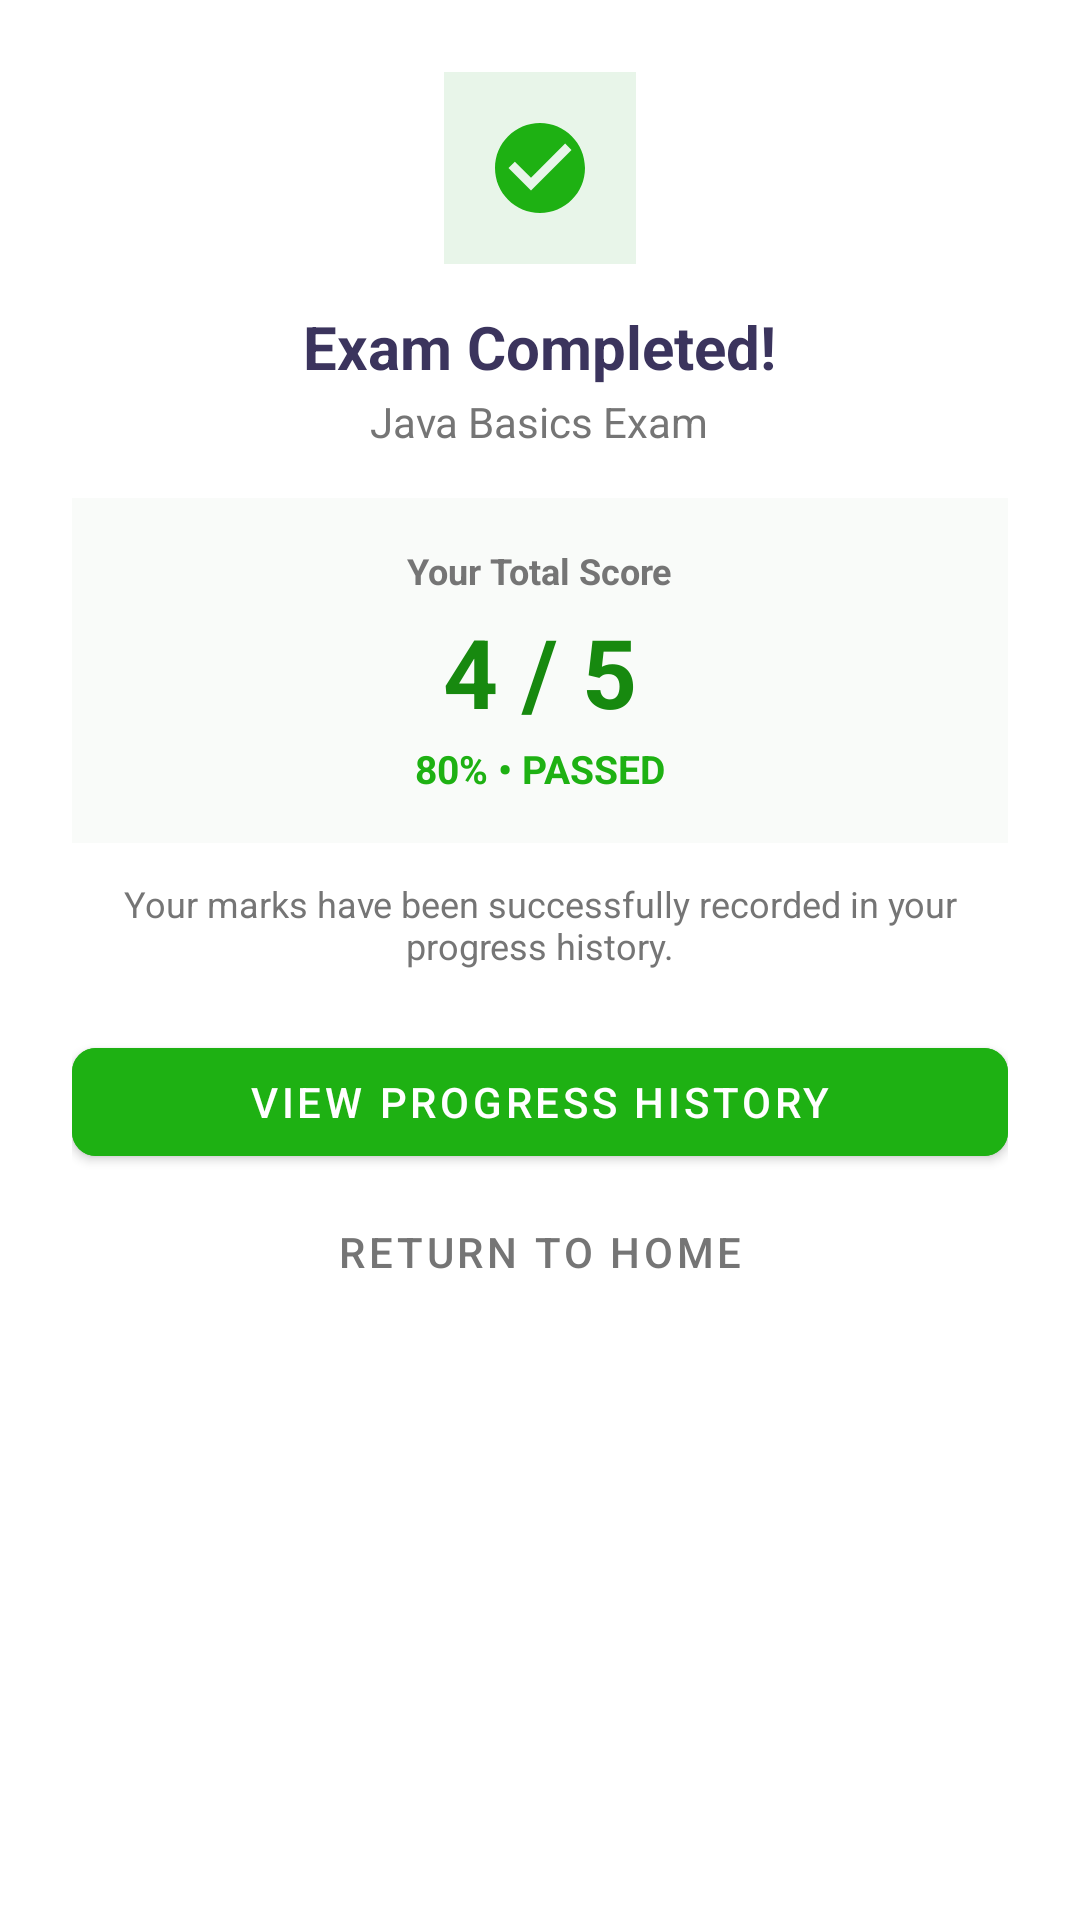

Reconstruct the res/layout file that produces this screen, plus the resources it refers to.
<!-- AndroidManifest.xml: application theme Theme.MyFirstApp -->
<!-- res/layout/dialog_exam_result.xml -->
<?xml version="1.0" encoding="utf-8"?>
<LinearLayout xmlns:android="http://schemas.android.com/apk/res/android"
    xmlns:app="http://schemas.android.com/apk/res-auto"
    android:layout_width="match_parent"
    android:layout_height="wrap_content"
    android:gravity="center_horizontal"
    android:orientation="vertical"
    android:padding="24dp">

    
    <ImageView
        android:id="@+id/iv_result_status_icon"
        android:layout_width="64dp"
        android:layout_height="64dp"
        android:background="@drawable/ic_launcher_background"
        android:backgroundTint="#E8F5E9"
        android:contentDescription="Result"
        android:padding="14dp"
        android:src="@drawable/ic_check_circle"
        app:tint="@color/primaryGreen" />

    <TextView
        android:id="@+id/tv_result_headline"
        android:layout_width="wrap_content"
        android:layout_height="wrap_content"
        android:layout_marginTop="14dp"
        android:text="Exam Completed!"
        android:textColor="@color/textColorPrimary"
        android:textSize="20sp"
        android:textStyle="bold" />

    <TextView
        android:id="@+id/tv_result_quiz_name"
        android:layout_width="wrap_content"
        android:layout_height="wrap_content"
        android:layout_marginTop="2dp"
        android:text="Java Basics Exam"
        android:textColor="@color/textColorSecondary"
        android:textSize="14sp" />

    
    <LinearLayout
        android:layout_width="match_parent"
        android:layout_height="wrap_content"
        android:layout_marginTop="16dp"
        android:background="#F9FBF9"
        android:gravity="center"
        android:orientation="vertical"
        android:padding="16dp">

        <TextView
            android:layout_width="wrap_content"
            android:layout_height="wrap_content"
            android:text="Your Total Score"
            android:textColor="@color/textColorSecondary"
            android:textSize="12sp"
            android:textStyle="bold" />

        <TextView
            android:id="@+id/tv_result_score_big"
            android:layout_width="wrap_content"
            android:layout_height="wrap_content"
            android:layout_marginTop="4dp"
            android:text="4 / 5"
            android:textColor="@color/primaryGreenDark"
            android:textSize="32sp"
            android:textStyle="bold" />

        <TextView
            android:id="@+id/tv_result_percentage"
            android:layout_width="wrap_content"
            android:layout_height="wrap_content"
            android:layout_marginTop="2dp"
            android:text="80% • PASSED"
            android:textColor="@color/primaryGreen"
            android:textSize="13sp"
            android:textStyle="bold" />
    </LinearLayout>

    <TextView
        android:id="@+id/tv_result_summary_note"
        android:layout_width="wrap_content"
        android:layout_height="wrap_content"
        android:layout_marginTop="12dp"
        android:text="Your marks have been successfully recorded in your progress history."
        android:textAlignment="center"
        android:textColor="@color/textColorSecondary"
        android:textSize="12sp" />

    
    <com.google.android.material.button.MaterialButton
        android:id="@+id/btn_result_view_history"
        android:layout_width="match_parent"
        android:layout_height="48dp"
        android:layout_marginTop="20dp"
        android:backgroundTint="@color/primaryGreen"
        android:text="VIEW PROGRESS HISTORY"
        android:textColor="@color/white"
        app:cornerRadius="8dp" />

    <com.google.android.material.button.MaterialButton
        android:id="@+id/btn_result_return_home"
        style="@style/Widget.MaterialComponents.Button.TextButton"
        android:layout_width="match_parent"
        android:layout_height="44dp"
        android:layout_marginTop="4dp"
        android:text="RETURN TO HOME"
        android:textColor="@color/textColorSecondary" />

</LinearLayout>
<!-- resources referenced by this layout -->
<resources>
  <color name="primaryGreen">#1EB113</color>
  <color name="primaryGreenDark">#17890F</color>
  <color name="textColorPrimary">#3B345D</color>
  <color name="textColorSecondary">#757575</color>
  <color name="white">#FFFFFFFF</color>
  <!-- drawable ic_check_circle (drawable) -->
  <vector xmlns:android="http://schemas.android.com/apk/res/android"
      android:width="24dp"
      android:height="24dp"
      android:viewportWidth="24"
      android:viewportHeight="24">
      <path
          android:fillColor="#1EB113"
          android:pathData="M12,2C6.48,2 2,6.48 2,12s4.48,10 10,10 10,-4.48 10,-10S17.52,2 12,2zm-2,15l-5,-5 1.41,-1.41L10,14.17l7.59,-7.59L19,8l-9,9z"/>
  </vector>
  <!-- drawable ic_launcher_background (drawable) -->
  <?xml version="1.0" encoding="utf-8"?>
  <vector xmlns:android="http://schemas.android.com/apk/res/android"
      android:width="108dp"
      android:height="108dp"
      android:viewportWidth="108"
      android:viewportHeight="108">
      <path
          android:fillColor="#1EB113"
          android:pathData="M0,0h108v108h-108z" />
  </vector>
  <style name="Theme.MyFirstApp" parent="Theme.MaterialComponents.DayNight.DarkActionBar">
          <item name="colorPrimary">@color/primaryGreen</item>
          <item name="colorPrimaryVariant">@color/primaryGreenDark</item>
          <item name="colorOnPrimary">@color/white</item>
          <item name="colorSecondary">@color/accentColor</item>
          <item name="colorSecondaryVariant">@color/primaryGreenDark</item>
          <item name="colorOnSecondary">@color/white</item>
          <item name="android:statusBarColor">@color/primaryGreenDark</item>
      </style>
  <color name="accentColor">#1EB113</color>
</resources>
